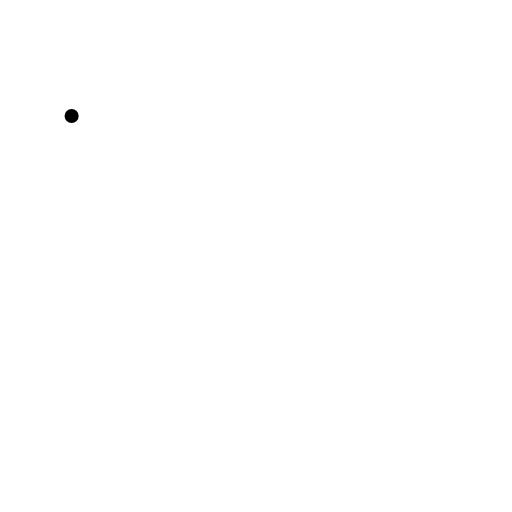
t = 0.00 s
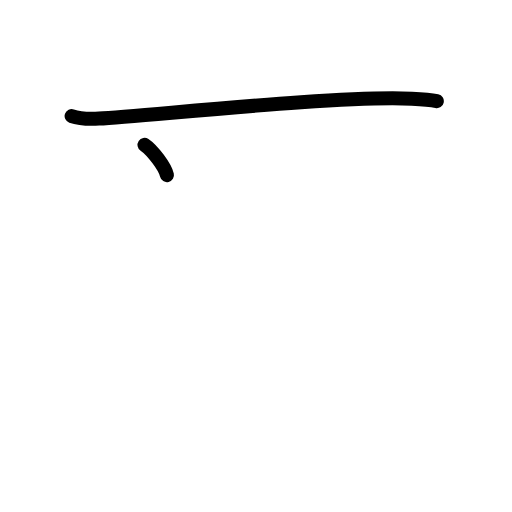
t = 1.50 s
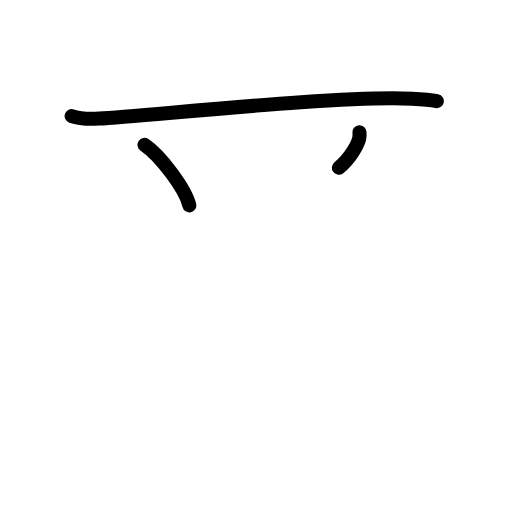
t = 2.75 s
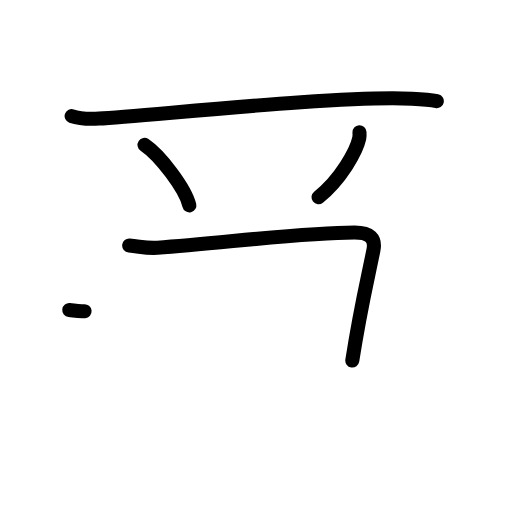
t = 4.17 s
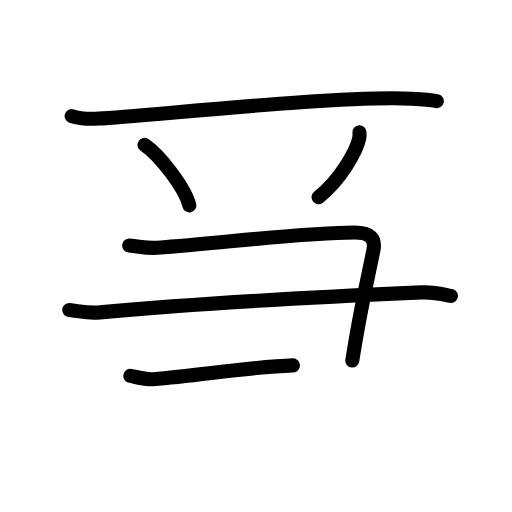
t = 5.58 s
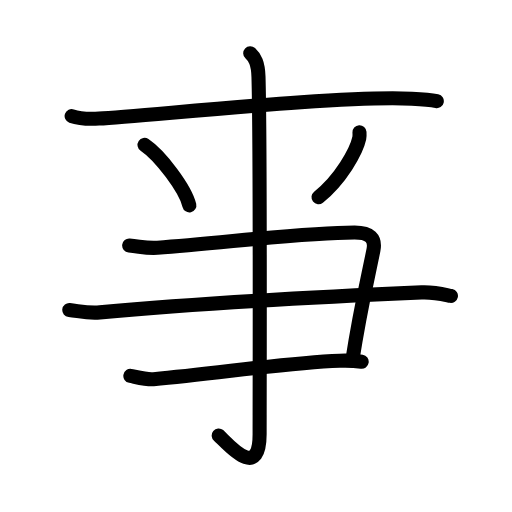
t = 7.00 s

The animated SVG that drew these frames (rendered in a browser with its animation timeline set to each time). Animation: 25 SMIL elements (animate=25); one cycle of 7.00 s.

<?xml version="1.0" encoding="UTF-8"?>
<!--
AniKanjiVG is licensed by CC-BY-SA Paul C. Sommerhoff (https://bitbucket.org/sommerhoff/anikanjivg).
AniKanjiVG uses KanjiVG which is licensed by CC-BY-SA Ulrich Apel (http://kanjivg.tagaini.net).
See also http://creativecommons.org/licenses/by-sa/3.0/
-->
<svg xmlns:kvg='http://kanjivg.tagaini.net' xmlns='http://www.w3.org/2000/svg' width='109' height='109' viewBox='0 0 109 109' style='fill:none;stroke:#000000;stroke-width:3;stroke-linecap:round;stroke-linejoin:round;' id="kvg:kanji_04e8a"><g id="kvg:04e8a" kvg:element="亊"><path id="kvg:04e8a-s1" kvg:type="㇐" d="M15.25,24.7c1.52,0.54,4.3,0.62,5.82,0.54c9.93-0.49,50.68-4.99,66.61-4.23c2.53,0.12,4.05,0.26,5.31,0.53"><animate attributeName="d" begin="0.0s" dur="0.3333333333333333s" from="M15.25,24.7C15.25,24.7,15.25,24.7,15.25,24.7" to="M15.25,24.7c1.52,0.54,4.3,0.62,5.82,0.54" />
<animate attributeName="d" begin="0.3333333333333333s" dur="0.3333333333333333s" from="M15.25,24.7c1.52,0.54,4.3,0.62,5.82,0.54c0,0,0,0,0,0,0" to="M15.25,24.7c1.52,0.54,4.3,0.62,5.82,0.54c9.93-0.49,50.68-4.99,66.61-4.23" />
<animate attributeName="d" begin="0.6666666666666666s" dur="0.3333333333333333s" from="M15.25,24.7c1.52,0.54,4.3,0.62,5.82,0.54c9.93-0.49,50.68-4.99,66.61-4.23c0,0,0,0,0,0,0" to="M15.25,24.7c1.52,0.54,4.3,0.62,5.82,0.54c9.93-0.49,50.68-4.99,66.61-4.23c2.53,0.12,4.05,0.26,5.31,0.53" />
</path>
<path id="kvg:04e8a-s2" kvg:type="㇔" d="M30.77,30.83c3.37,2.27,8.7,9.35,9.54,12.88"><animate attributeName="d" begin="1.0s" dur="1.0s" from="M30.77,30.83C30.77,30.83,30.77,30.83,30.77,30.83" to="M30.77,30.83c3.37,2.27,8.7,9.35,9.54,12.88" />
<animate attributeName="d" begin="0s" dur="1.0s" from="M-100,-100" to="M-100,-100" />
</path>
<path id="kvg:04e8a-s3" kvg:type="㇒" d="M76.53,28.14c0.02,0.33,0.05,0.84-0.05,1.31c-0.59,2.76-4,8.81-8.67,12.52"><animate attributeName="d" begin="2.0s" dur="0.5s" from="M76.53,28.14C76.53,28.14,76.53,28.14,76.53,28.14" to="M76.53,28.14c0.02,0.33,0.05,0.84-0.05,1.31" />
<animate attributeName="d" begin="2.5s" dur="0.5s" from="M76.53,28.14c0.02,0.33,0.05,0.84-0.05,1.31c0,0,0,0,0,0,0" to="M76.53,28.14c0.02,0.33,0.05,0.84-0.05,1.31c-0.59,2.76-4,8.81-8.67,12.52" />
<animate attributeName="d" begin="0s" dur="2.0s" from="M-100,-100" to="M-100,-100" />
</path>
<g id="kvg:04e8a-g1" kvg:element="⺕" kvg:variant="true" kvg:original="彑"><path id="kvg:04e8a-s4" kvg:type="㇕" d="M27.5,52.25c2.5,0.25,3.7,0.66,6,0.5c14-1,31-3.25,42-3.25c3.25,0,4.5,1.25,4,3.75c-1.31,6.54-2.75,12.25-4.5,23.5"><animate attributeName="d" begin="3.0s" dur="0.25s" from="M27.5,52.25C27.5,52.25,27.5,52.25,27.5,52.25" to="M27.5,52.25c2.5,0.25,3.7,0.66,6,0.5" />
<animate attributeName="d" begin="3.25s" dur="0.25s" from="M27.5,52.25c2.5,0.25,3.7,0.66,6,0.5c0,0,0,0,0,0,0" to="M27.5,52.25c2.5,0.25,3.7,0.66,6,0.5c14-1,31-3.25,42-3.25" />
<animate attributeName="d" begin="3.5s" dur="0.25s" from="M27.5,52.25c2.5,0.25,3.7,0.66,6,0.5c14-1,31-3.25,42-3.25c0,0,0,0,0,0,0" to="M27.5,52.25c2.5,0.25,3.7,0.66,6,0.5c14-1,31-3.25,42-3.25c3.25,0,4.5,1.25,4,3.75" />
<animate attributeName="d" begin="3.75s" dur="0.25s" from="M27.5,52.25c2.5,0.25,3.7,0.66,6,0.5c14-1,31-3.25,42-3.25c3.25,0,4.5,1.25,4,3.75c0,0,0,0,0,0,0" to="M27.5,52.25c2.5,0.25,3.7,0.66,6,0.5c14-1,31-3.25,42-3.25c3.25,0,4.5,1.25,4,3.75c-1.31,6.54-2.75,12.25-4.5,23.5" />
<animate attributeName="d" begin="0s" dur="3.0s" from="M-100,-100" to="M-100,-100" />
</path>
<path id="kvg:04e8a-s5" kvg:type="㇐" d="M14.75,66c2.25,0.25,4.01,0.73,6.5,0.5c21.75-2,51.25-3.5,68.5-4.25c2.76-0.12,5,0.5,6.25,0.75"><animate attributeName="d" begin="4.0s" dur="0.3333333333333333s" from="M14.75,66C14.75,66,14.75,66,14.75,66" to="M14.75,66c2.25,0.25,4.01,0.73,6.5,0.5" />
<animate attributeName="d" begin="4.333333333333333s" dur="0.3333333333333333s" from="M14.75,66c2.25,0.25,4.01,0.73,6.5,0.5c0,0,0,0,0,0,0" to="M14.75,66c2.25,0.25,4.01,0.73,6.5,0.5c21.75-2,51.25-3.5,68.5-4.25" />
<animate attributeName="d" begin="4.666666666666667s" dur="0.3333333333333333s" from="M14.75,66c2.25,0.25,4.01,0.73,6.5,0.5c21.75-2,51.25-3.5,68.5-4.25c0,0,0,0,0,0,0" to="M14.75,66c2.25,0.25,4.01,0.73,6.5,0.5c21.75-2,51.25-3.5,68.5-4.25c2.76-0.12,5,0.5,6.25,0.75" />
<animate attributeName="d" begin="0s" dur="4.0s" from="M-100,-100" to="M-100,-100" />
</path>
<path id="kvg:04e8a-s6" kvg:type="㇐c" d="M27.75,80.03c1.23,0.23,3.45,0.81,4.92,0.69c13.54-1.14,27.33-3.47,39.65-3.93c1.97-0.07,3.2,0,4.68,0.23"><animate attributeName="d" begin="5.0s" dur="0.3333333333333333s" from="M27.75,80.03C27.75,80.03,27.75,80.03,27.75,80.03" to="M27.75,80.03c1.23,0.23,3.45,0.81,4.92,0.69" />
<animate attributeName="d" begin="5.333333333333333s" dur="0.3333333333333333s" from="M27.75,80.03c1.23,0.23,3.45,0.81,4.92,0.69c0,0,0,0,0,0,0" to="M27.75,80.03c1.23,0.23,3.45,0.81,4.92,0.69c13.54-1.14,27.33-3.47,39.65-3.93" />
<animate attributeName="d" begin="5.666666666666667s" dur="0.3333333333333333s" from="M27.75,80.03c1.23,0.23,3.45,0.81,4.92,0.69c13.54-1.14,27.33-3.47,39.65-3.93c0,0,0,0,0,0,0" to="M27.75,80.03c1.23,0.23,3.45,0.81,4.92,0.69c13.54-1.14,27.33-3.47,39.65-3.93c1.97-0.07,3.2,0,4.68,0.23" />
<animate attributeName="d" begin="0s" dur="5.0s" from="M-100,-100" to="M-100,-100" />
</path>
</g>
<g id="kvg:04e8a-g2" kvg:element="亅" kvg:radical="tradit"><path id="kvg:04e8a-s7" kvg:type="㇚" d="M53.27,11.33c0.98,0.92,1.67,1.99,1.76,5.02c0.4,14.55,0.24,71.16,0.24,76.12c0,10.39-7.21,1.5-8.71,0.25"><animate attributeName="d" begin="6.0s" dur="0.3333333333333333s" from="M53.27,11.33C53.27,11.33,53.27,11.33,53.27,11.33" to="M53.27,11.33c0.98,0.92,1.67,1.99,1.76,5.02" />
<animate attributeName="d" begin="6.333333333333333s" dur="0.3333333333333333s" from="M53.27,11.33c0.98,0.92,1.67,1.99,1.76,5.02c0,0,0,0,0,0,0" to="M53.27,11.33c0.98,0.92,1.67,1.99,1.76,5.02c0.4,14.55,0.24,71.16,0.24,76.12" />
<animate attributeName="d" begin="6.666666666666667s" dur="0.3333333333333333s" from="M53.27,11.33c0.98,0.92,1.67,1.99,1.76,5.02c0.4,14.55,0.24,71.16,0.24,76.12c0,0,0,0,0,0,0" to="M53.27,11.33c0.98,0.92,1.67,1.99,1.76,5.02c0.4,14.55,0.24,71.16,0.24,76.12c0,10.39-7.21,1.5-8.71,0.25" />
<animate attributeName="d" begin="0s" dur="6.0s" from="M-100,-100" to="M-100,-100" />
</path>
</g>
</g>
</svg>
